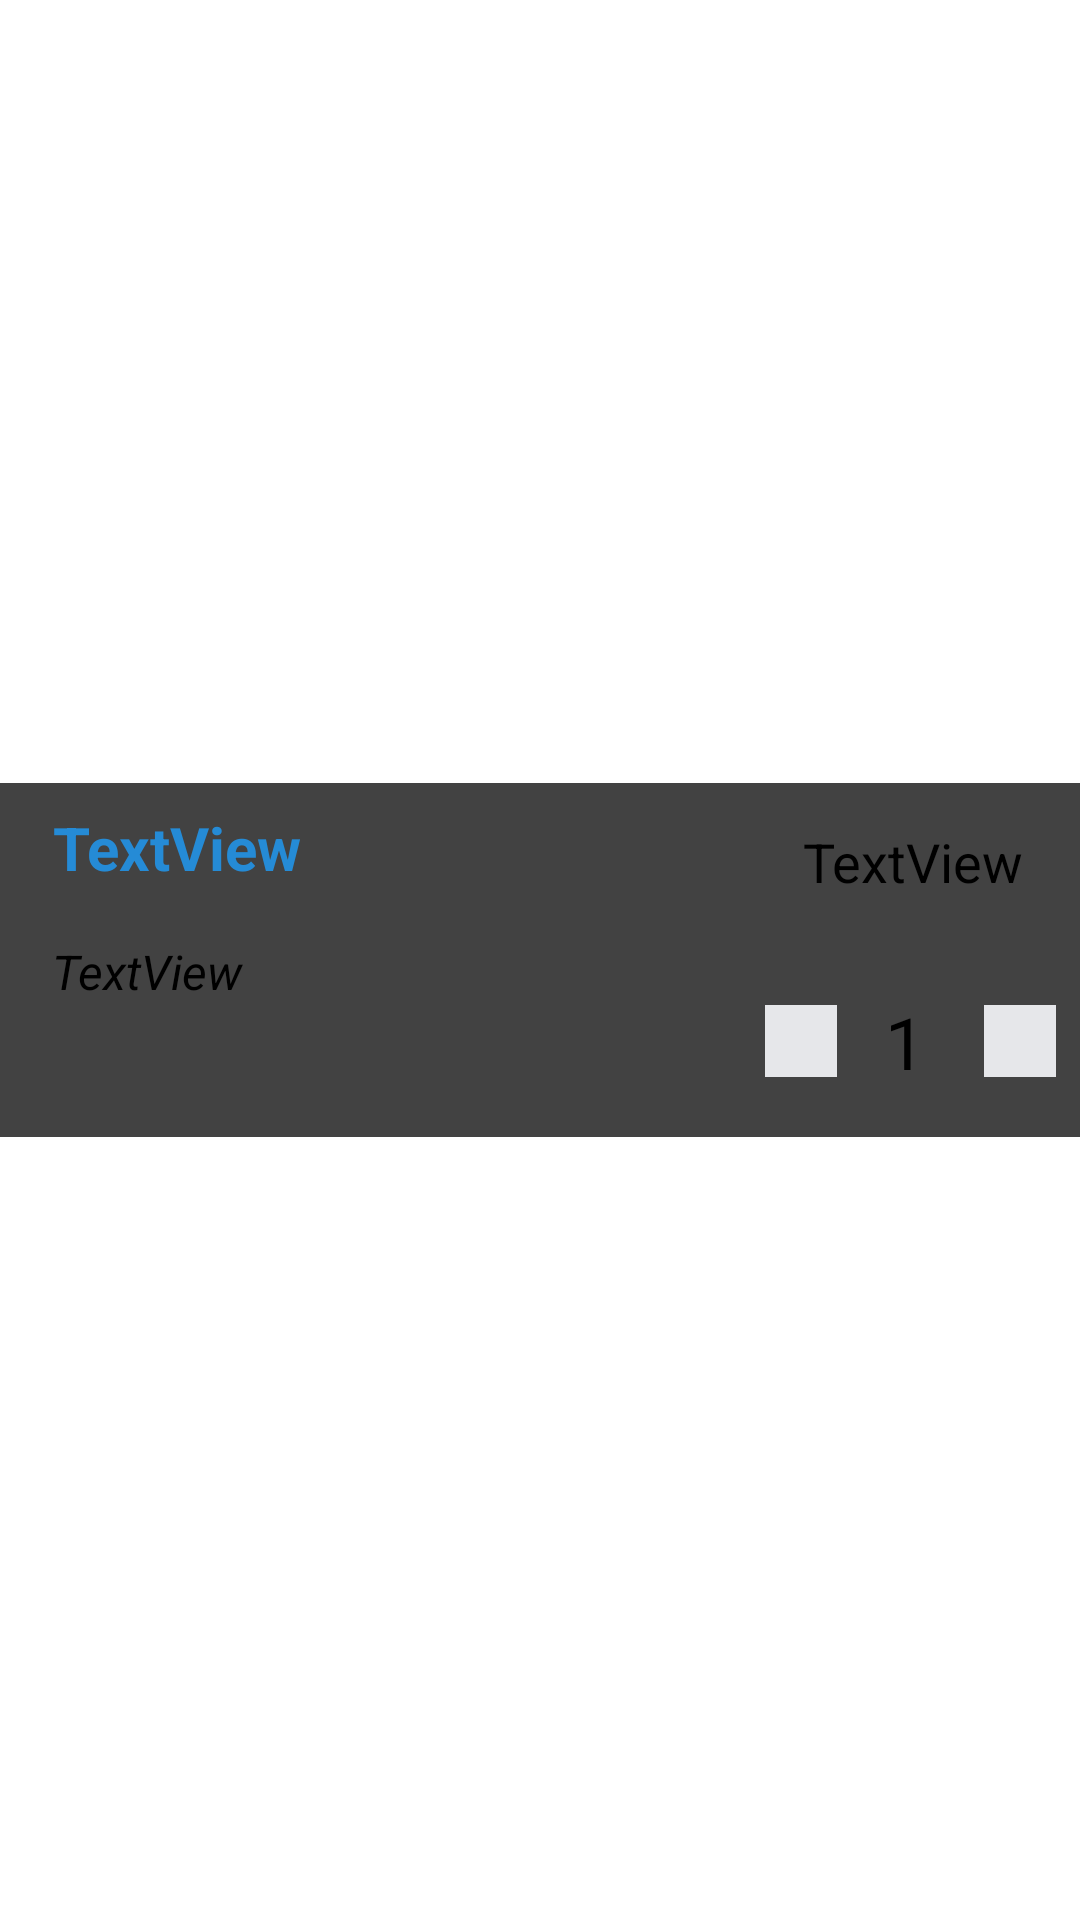

Write the Android layout XML for this screen, with the resource values it uses.
<!-- AndroidManifest.xml: application theme Theme.Ecomm -->
<!-- res/layout/cartproducts_cardview.xml -->
<?xml version="1.0" encoding="utf-8"?>
<androidx.constraintlayout.widget.ConstraintLayout xmlns:android="http://schemas.android.com/apk/res/android"
    xmlns:app="http://schemas.android.com/apk/res-auto"
    xmlns:tools="http://schemas.android.com/tools"
    android:layout_width="match_parent"
    android:layout_height="wrap_content"
    android:layout_margin="5dp">


    <androidx.cardview.widget.CardView
        android:id="@+id/productscart"
        android:layout_width="match_parent"
        android:layout_height="wrap_content"
        app:layout_constraintBottom_toBottomOf="parent"
        app:layout_constraintEnd_toEndOf="parent"
        app:layout_constraintStart_toStartOf="parent"
        app:layout_constraintTop_toTopOf="parent" >

        <androidx.constraintlayout.widget.ConstraintLayout
            android:layout_width="match_parent"
            android:layout_height="match_parent"
            android:background="@drawable/shadw">

            <Button
                android:id="@+id/productplus"
                android:layout_width="24dp"
                android:layout_height="24dp"
                android:layout_marginTop="20dp"
                android:layout_marginEnd="8dp"
                android:layout_marginRight="8dp"
                android:background="@color/card_bg_color"
                android:foreground="@drawable/ic_baseline_add_24"
                android:shadowColor="@color/card_bg_color"
                app:layout_constraintEnd_toEndOf="parent"
                app:layout_constraintTop_toBottomOf="@+id/productprice" />

            <Button
                android:id="@+id/productminuse"
                android:layout_width="24dp"
                android:layout_height="24dp"
                android:layout_marginStart="8dp"
                android:layout_marginLeft="8dp"
                android:layout_marginTop="20dp"
                android:background="@color/card_bg_color"
                android:foreground="@drawable/ic_baseline_remove_24"
                app:layout_constraintEnd_toStartOf="@+id/productquantity"
                app:layout_constraintStart_toEndOf="@+id/productdescreption"
                app:layout_constraintTop_toBottomOf="@+id/productprice" />

            <TextView
                android:id="@+id/productdescreption"
                android:layout_width="230dp"
                android:layout_height="66dp"
                android:layout_marginTop="4dp"
                android:layout_marginEnd="8dp"
                android:layout_marginRight="8dp"
                android:text="TextView"

                android:textColor="@color/description_text_color"
                android:textSize="16sp"
                android:textStyle="italic"
                app:layout_constraintEnd_toEndOf="parent"
                app:layout_constraintHorizontal_bias="0.142"
                app:layout_constraintStart_toStartOf="parent"
                app:layout_constraintTop_toBottomOf="@+id/productname" />

            <TextView
                android:id="@+id/productquantity"
                android:layout_width="wrap_content"
                android:layout_height="wrap_content"
                android:layout_marginStart="16dp"
                android:layout_marginLeft="16dp"
                android:layout_marginTop="16dp"
                android:layout_marginEnd="20dp"
                android:layout_marginRight="20dp"
                android:text="1"
                android:textSize="24dp"
                app:layout_constraintEnd_toStartOf="@+id/productplus"
                app:layout_constraintStart_toEndOf="@+id/productminuse"
                app:layout_constraintTop_toBottomOf="@+id/productprice" />

            <TextView
                android:id="@+id/productname"
                android:layout_width="220dp"
                android:layout_height="40dp"
                android:layout_marginTop="8dp"
                android:layout_marginEnd="8dp"
                android:layout_marginRight="8dp"
                android:text="TextView"
                android:textColor="@color/title_text_color"
                android:textSize="20sp"
                android:textStyle="bold"
                app:layout_constraintEnd_toEndOf="parent"
                app:layout_constraintHorizontal_bias="0.135"
                app:layout_constraintStart_toStartOf="parent"
                app:layout_constraintTop_toTopOf="parent" />

            <TextView
                android:id="@+id/productprice"
                android:layout_width="84dp"
                android:layout_height="40dp"
                android:gravity="center_horizontal"
                android:text="TextView"
                android:textAlignment="center"
                android:textColor="@color/price_text_color"
                android:textSize="18sp"
                app:layout_constraintBottom_toBottomOf="parent"
                app:layout_constraintEnd_toEndOf="parent"
                app:layout_constraintHorizontal_bias="0.95"
                app:layout_constraintStart_toStartOf="parent"
                app:layout_constraintTop_toTopOf="parent"
                app:layout_constraintVertical_bias="0.181" />

        </androidx.constraintlayout.widget.ConstraintLayout>
    </androidx.cardview.widget.CardView>
</androidx.constraintlayout.widget.ConstraintLayout>
<!-- resources referenced by this layout -->
<resources>
  <color name="card_bg_color">#E6E7EA</color>
  <color name="description_text_color">#000000</color>
  <color name="price_text_color">#000000</color>
  <color name="title_text_color">#258bd6</color>
  <!-- drawable ic_baseline_add_24 (drawable) -->
  <vector android:height="70dp" android:tint="#000"
      android:viewportHeight="24" android:viewportWidth="24"
      android:width="70dp" xmlns:android="http://schemas.android.com/apk/res/android">
      <path android:fillColor="@android:color/white" android:pathData="M19,13h-6v6h-2v-6H5v-2h6V5h2v6h6v2z"/>
  </vector>
</resources>
